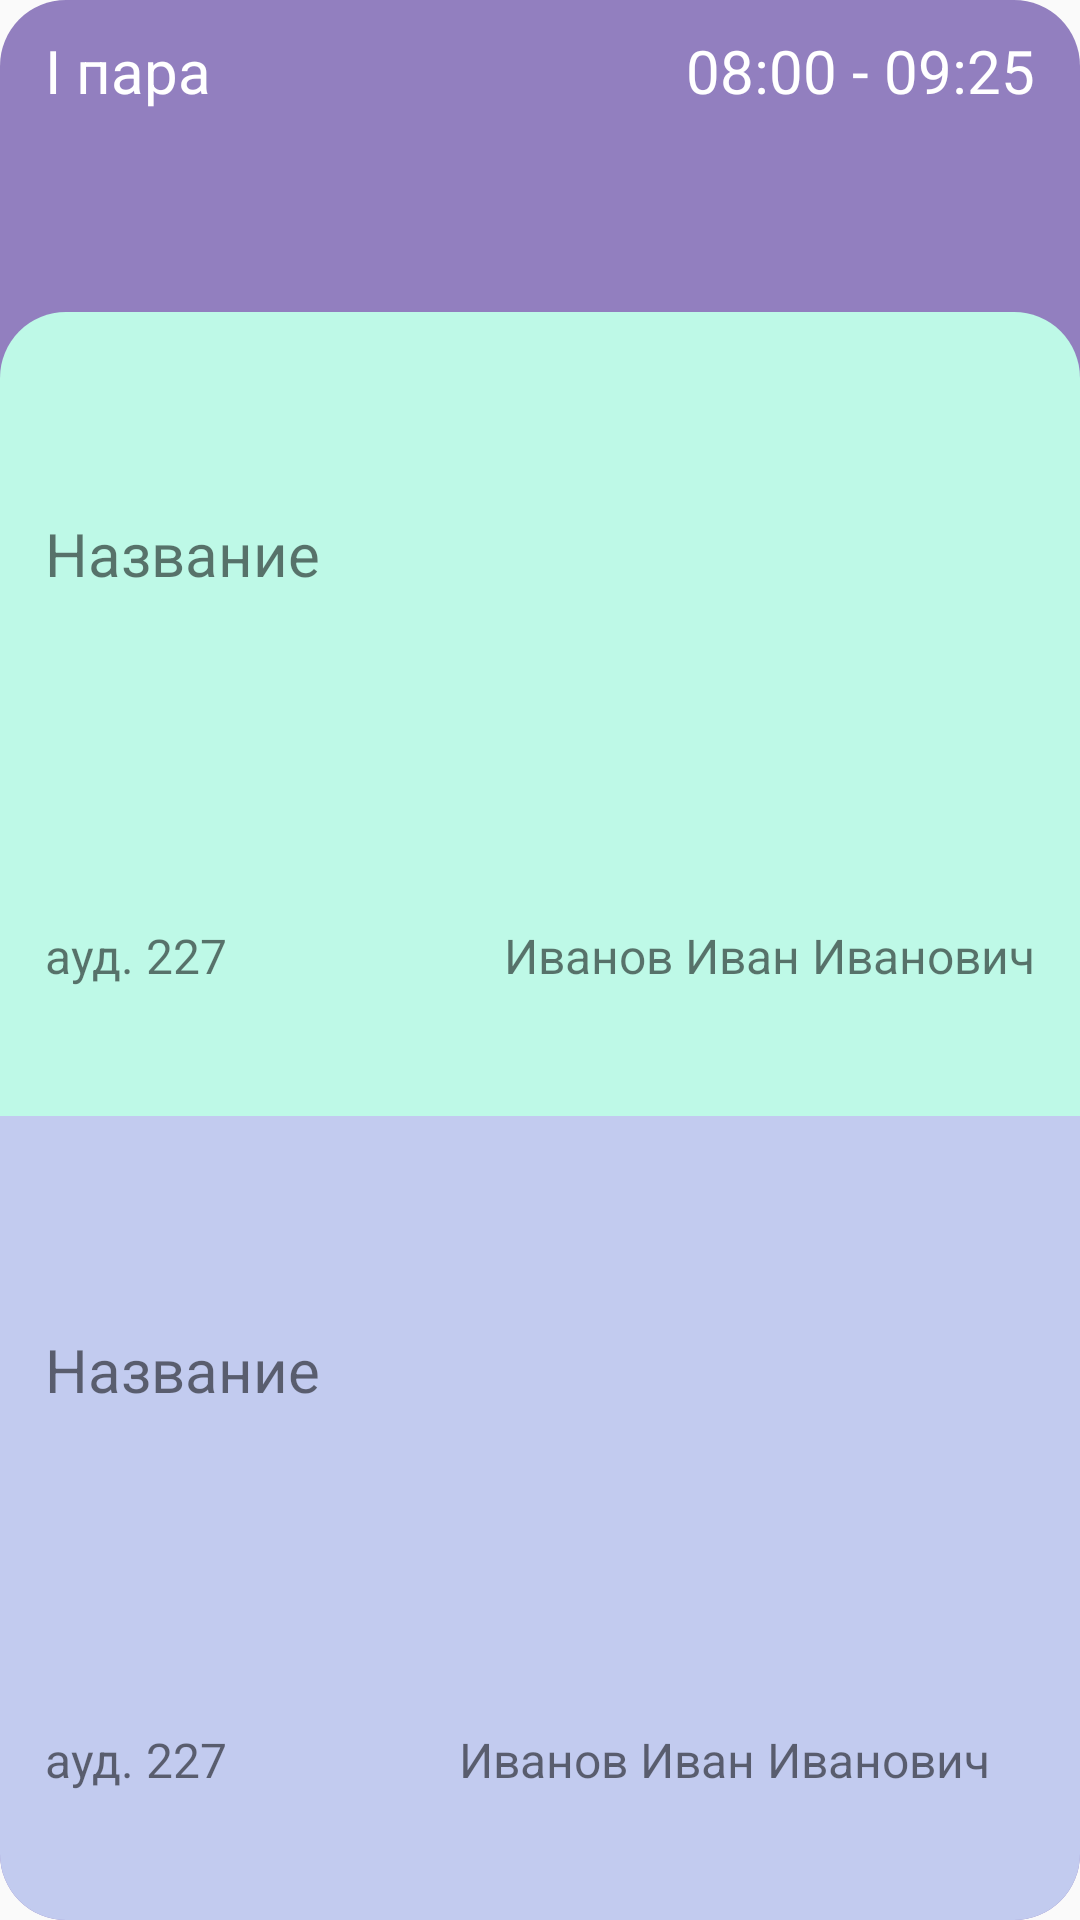

This screen was rendered from an Android layout file. Write that file and the resources it references.
<!-- AndroidManifest.xml: application theme BaseTheme -->
<!-- res/layout/subject_view_for_two_subgroups.xml -->
<?xml version="1.0" encoding="utf-8"?>
<LinearLayout xmlns:android="http://schemas.android.com/apk/res/android"
    android:id="@+id/subjectLayout"
    android:layout_width="match_parent"
    android:layout_height="210dp"
    android:orientation="vertical"
    android:gravity="center"
    android:layout_marginBottom="10dp"
    android:background="@drawable/rounded_element"
    android:backgroundTint="@color/colorAccent">

    <LinearLayout
        android:layout_width="match_parent"
        android:layout_height="0dp"
        android:layout_weight="1"
        android:layout_marginTop="10dp"
        android:layout_marginBottom="5dp"
        android:layout_marginLeft="15dp"
        android:layout_marginRight="15dp"
        android:orientation="horizontal">
        <TextView
            android:id="@+id/subjectNumberView"
            android:layout_width="0dp"
            android:layout_height="wrap_content"
            android:layout_weight="1"
            android:gravity="center|start"
            android:textSize="20sp"
            android:textColor="@color/apt_background"
            android:text="I пара"/>
        <TextView
            android:id="@+id/subjectTimeView"
            android:layout_width="0dp"
            android:layout_height="wrap_content"
            android:layout_weight="1"
            android:textSize="20sp"
            android:gravity="center|end"
            android:textColor="@color/apt_background"
            android:text="08:00 - 09:25"/>
    </LinearLayout>


    <LinearLayout
        android:layout_width="match_parent"
        android:layout_height="0dp"
        android:orientation="horizontal"
        android:layout_weight="3"
        android:background="@drawable/first_subgroup_from_two_rounded"
        android:backgroundTint="@color/apt_green">


        <LinearLayout
            android:id="@+id/firstSubgroupSubjectInfo"
            android:layout_weight="1"
            android:layout_marginLeft="15dp"
            android:layout_marginRight="15dp"
            android:layout_width="match_parent"
            android:layout_height="match_parent"
            android:orientation="vertical">

            <TextView
                android:id="@+id/firstSubgroupSubjectNameView"
                android:layout_width="match_parent"
                android:layout_height="match_parent"
                android:gravity="center|start"
                android:layout_weight="2"
                android:text="@string/name"
                android:textSize="20sp" />

            <LinearLayout
                android:layout_width="match_parent"
                android:layout_height="match_parent"
                android:layout_weight="3"
                android:orientation="horizontal">
                <TextView
                    android:id="@+id/firstSubgroupSubjectAuditoriumView"
                    android:layout_width="match_parent"
                    android:layout_height="match_parent"
                    android:layout_weight="3"
                    android:gravity="center|start"
                    android:text="@string/auditorium_example"
                    android:textSize="16sp" />
                <TextView
                    android:id="@+id/firstSubgroupTeacherNameView"
                    android:layout_width="match_parent"
                    android:layout_height="match_parent"
                    android:textSize="16sp"
                    android:maxLines="1"
                    android:text="@string/teacher_name_example"
                    android:gravity="center|end"
                    android:layout_weight="1" />
            </LinearLayout>
        </LinearLayout>



    </LinearLayout>

    <LinearLayout
        android:layout_width="match_parent"
        android:layout_height="0dp"
        android:orientation="horizontal"
        android:layout_weight="3"
        android:background="@drawable/second_subgroup_from_two_rounded"
        android:backgroundTint="@color/apt_blue">


        <LinearLayout
            android:id="@+id/secondSubgroupSubjectInfo"
            android:layout_weight="1"
            android:layout_width="match_parent"
            android:layout_height="match_parent"
            android:layout_marginLeft="15dp"
            android:layout_marginRight="15dp"
            android:orientation="vertical">
            <TextView
                android:id="@+id/secondSubgroupSubjectNameView"
                android:layout_width="match_parent"
                android:layout_height="match_parent"
                android:layout_weight="2"
                android:gravity="center|start"
                android:layout_marginTop="8dp"
                android:text="@string/name"
                android:textSize="20sp" />

            <LinearLayout
                android:layout_width="match_parent"
                android:layout_height="match_parent"
                android:layout_weight="3"
                android:orientation="horizontal">
                <TextView
                    android:id="@+id/secondSubgroupSubjectAuditoriumView"
                    android:layout_width="match_parent"
                    android:layout_height="match_parent"
                    android:layout_weight="3"
                    android:gravity="center|start"
                    android:text="@string/auditorium_example"
                    android:textSize="16sp"/>
                <TextView
                    android:id="@+id/secondSubgroupTeacherNameView"
                    android:layout_width="match_parent"
                    android:layout_height="match_parent"
                    android:textSize="16sp"
                    android:maxLines="1"
                    android:text="@string/teacher_name_example"
                    android:gravity="center|end"
                    android:layout_marginRight="15dp"
                    android:layout_marginEnd="15dp"
                    android:layout_weight="1" />
            </LinearLayout>
        </LinearLayout>
    </LinearLayout>


</LinearLayout>
<!-- resources referenced by this layout -->
<resources>
  <color name="apt_background">#FFFFFF</color>
  <color name="apt_blue">#C2CBEF</color>
  <color name="apt_green">#BEF9E7</color>
  <color name="colorAccent">@color/apt_accent</color>
  <!-- drawable first_subgroup_from_two_rounded (drawable) -->
  <?xml version="1.0" encoding="utf-8"?>
  <shape xmlns:android="http://schemas.android.com/apk/res/android">
      <corners android:topLeftRadius="22dp" android:topRightRadius="22dp"/>
  </shape>
  <!-- drawable rounded_element (drawable) -->
  <?xml version="1.0" encoding="utf-8"?>
  <shape xmlns:android="http://schemas.android.com/apk/res/android">
      <corners android:radius="22dp"/>
  </shape>
  <!-- drawable second_subgroup_from_two_rounded (drawable) -->
  <?xml version="1.0" encoding="utf-8"?>
  <shape xmlns:android="http://schemas.android.com/apk/res/android">
      <corners android:bottomLeftRadius="22dp" android:bottomRightRadius="22dp"/>
  </shape>
  <string name="auditorium_example">ауд. 227</string>
  <string name="name">Название</string>
  <string name="teacher_name_example">Иванов Иван Иванович</string>
  <style name="BaseTheme" parent="Theme.AppCompat.Light.NoActionBar">
          <item name="android:textViewStyle">@style/Exo2TextViewStyle</item>
          <item name="android:buttonStyle">@style/Exo2ButtonStyle</item>
      </style>
  <color name="apt_accent">#927FBF</color>
  <style name="Exo2TextViewStyle" parent="Widget.AppCompat.TextView">
          <item name="fontFamily">@font/exo_2</item>
      </style>
  <style name="Exo2ButtonStyle" parent="Widget.AppCompat.Button">
          <item name="fontFamily">@font/exo_2</item>
      </style>
</resources>
